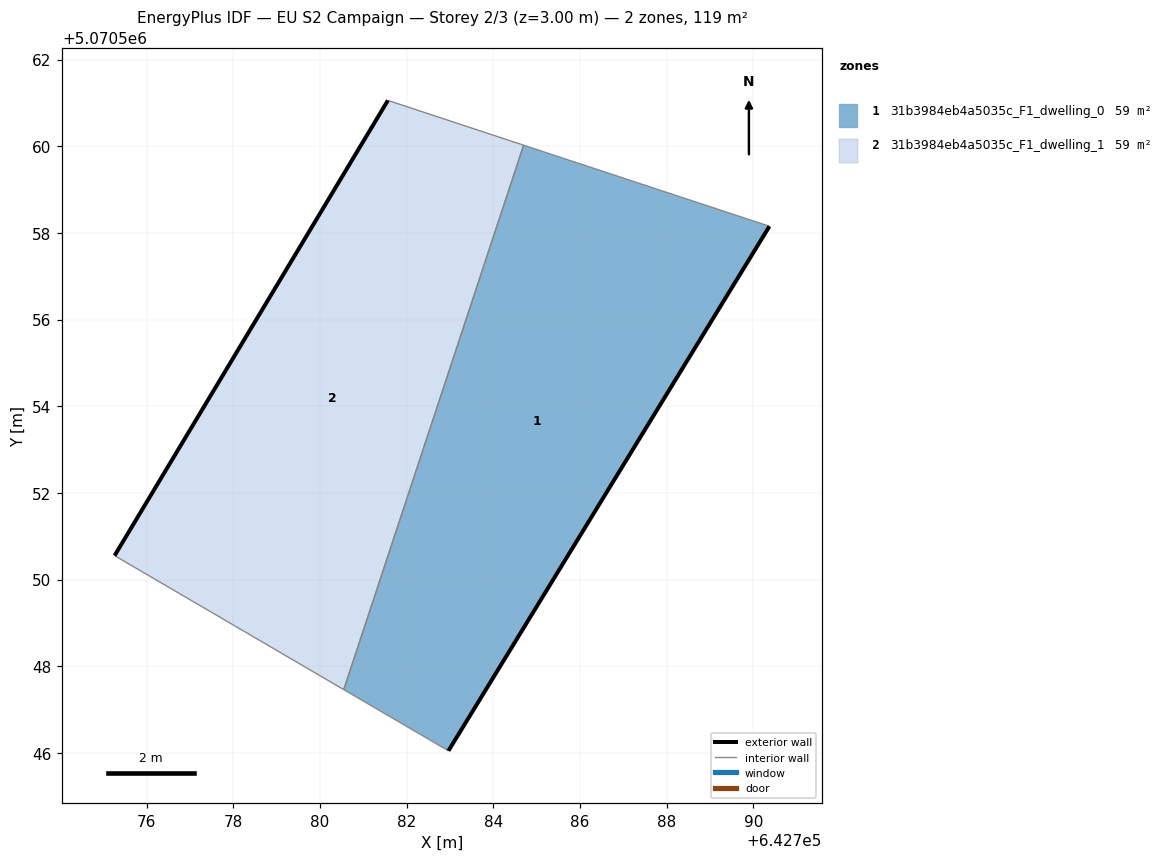
=== STOREY PLAN SPEC (per zone: floor XY polygon, exterior-wall plan segments, windows/doors) ===
zone 1: 31b3984eb4a5035c_F1_dwelling_0  (59.4 m²)
  floor: (642782.96, 5070546.05) (642790.37, 5070558.16) (642784.70, 5070560.03) (642780.55, 5070547.46)
  exterior wall: (642790.37, 5070558.16) – (642782.96, 5070546.05)  [14.2 m]
  interior walls: 3
zone 2: 31b3984eb4a5035c_F1_dwelling_1  (59.4 m²)
  floor: (642780.55, 5070547.46) (642784.70, 5070560.03) (642781.57, 5070561.06) (642775.26, 5070550.56)
  exterior wall: (642775.26, 5070550.56) – (642781.57, 5070561.06)  [12.3 m]
  interior walls: 3

=== DERIVED (storey summary) ===
Building: EU S2 Campaign
Storey: 2 of 3  (floor level z = 3.00 m)
Storey gross floor area: 118.7 m²
Zones on this storey: 2
  - 31b3984eb4a5035c_F1_dwelling_0: floor 59.4 m²; exterior wall 14.2 m (42.6 m²); WWR 0.0%
  - 31b3984eb4a5035c_F1_dwelling_1: floor 59.4 m²; exterior wall 12.3 m (36.8 m²); WWR 0.0%
Zone adjacency (shared interzone walls):
  - 31b3984eb4a5035c_F1_dwelling_0 ↔ 31b3984eb4a5035c_F1_dwelling_1